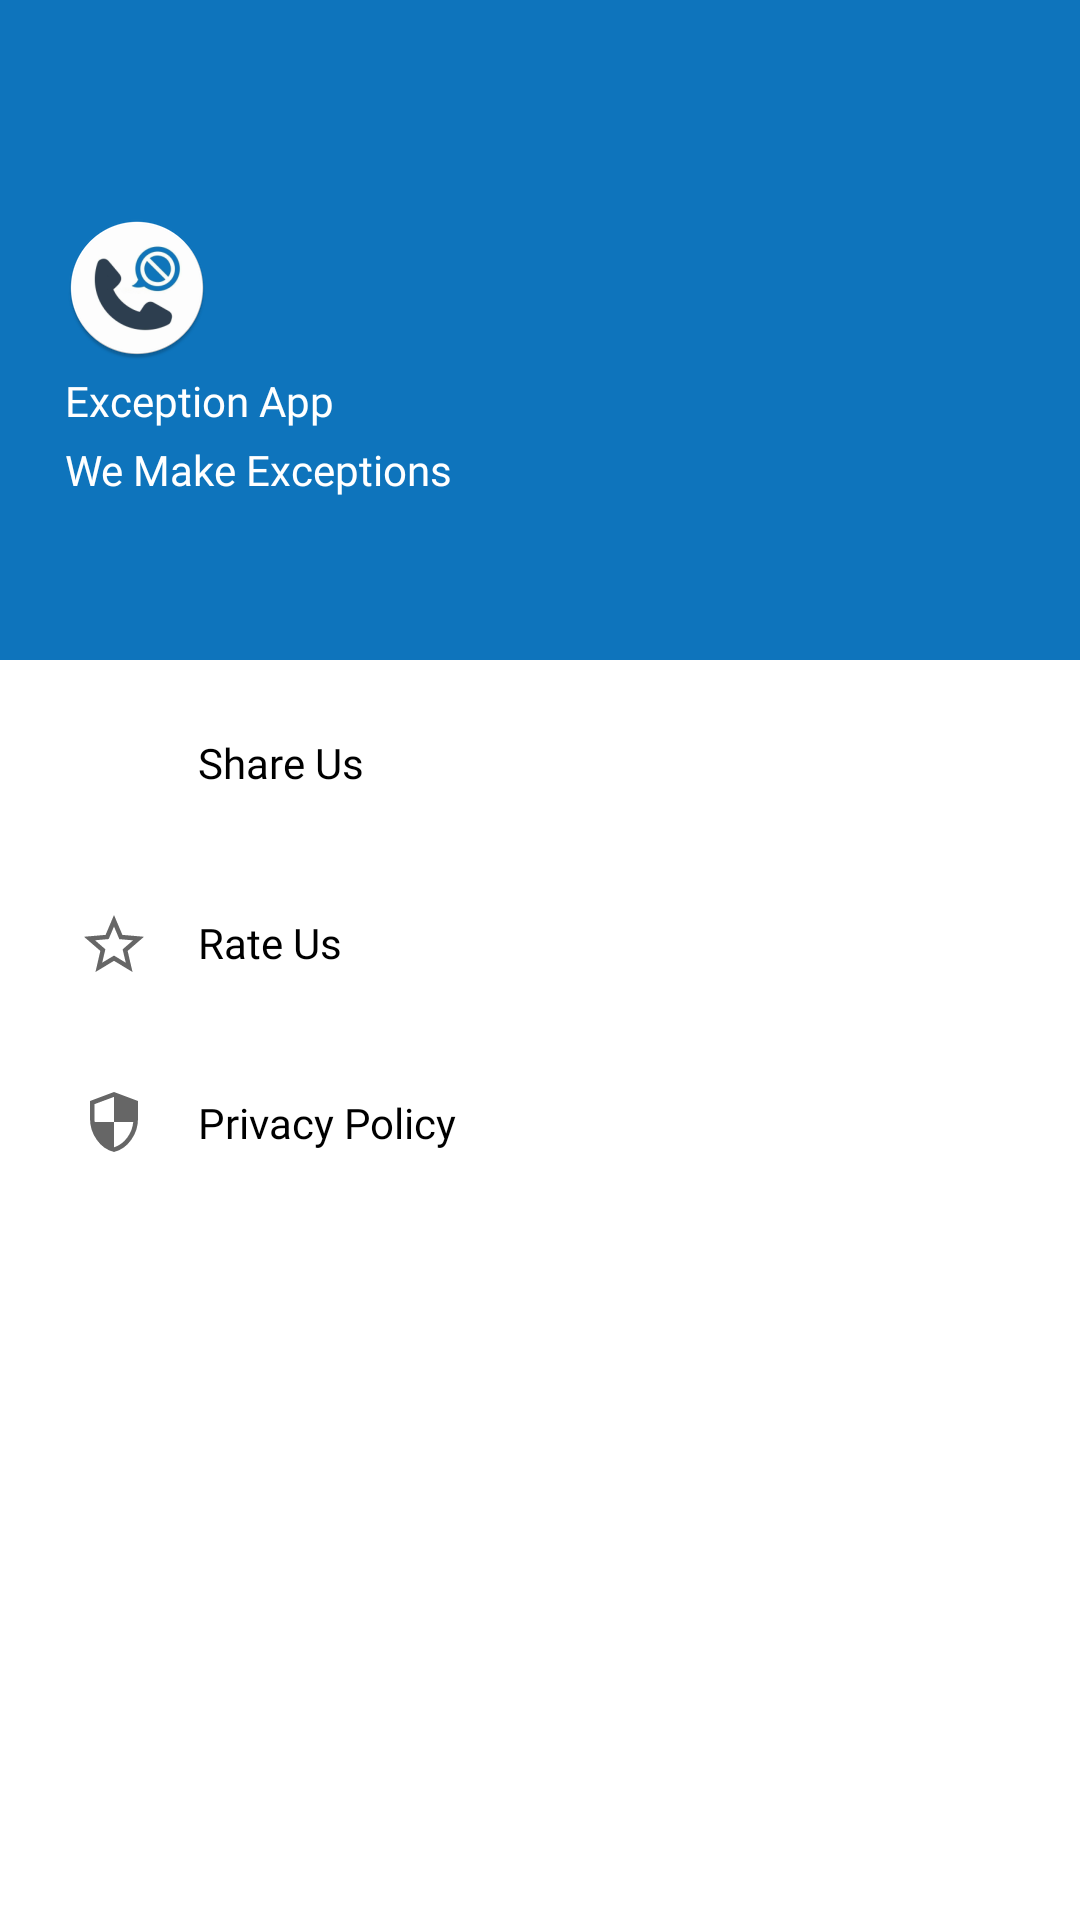

Layout XML and referenced resources for this Android screen:
<!-- AndroidManifest.xml: application theme Theme.ExceptionApp -->
<!-- res/layout/layout_nav_drawer.xml -->
<?xml version="1.0" encoding="utf-8"?>
<androidx.constraintlayout.widget.ConstraintLayout xmlns:android="http://schemas.android.com/apk/res/android"
    xmlns:app="http://schemas.android.com/apk/res-auto"
    xmlns:tools="http://schemas.android.com/tools"
    android:layout_width="match_parent"
    android:layout_height="match_parent"
    android:background="@color/white">



    <androidx.constraintlayout.widget.ConstraintLayout
        android:id="@+id/constraintLayout"
        android:layout_width="0dp"
        android:layout_height="220dp"
        android:background="@color/blue"
        app:layout_constraintEnd_toEndOf="parent"
        app:layout_constraintStart_toStartOf="parent"
        app:layout_constraintTop_toTopOf="parent">

        <ImageView
            android:id="@+id/imageView"
            android:layout_width="wrap_content"
            android:layout_height="wrap_content"
            android:layout_marginStart="8dp"
            android:layout_marginTop="72dp"
            android:paddingTop="@dimen/nav_header_vertical_spacing"
            app:layout_constraintEnd_toEndOf="parent"
            app:layout_constraintHorizontal_bias="0.045"
            app:layout_constraintStart_toStartOf="parent"
            app:layout_constraintTop_toTopOf="parent"
            app:srcCompat="@mipmap/ic_launcher_round" />

        <TextView
            android:id="@+id/textView2"
            android:layout_width="wrap_content"
            android:layout_height="wrap_content"
            android:layout_marginTop="4dp"
            android:fontFamily="@font/roboto_bold"
            android:paddingTop="@dimen/nav_header_vertical_spacing"
            android:text="@string/app_name"
            android:textAppearance="@style/TextAppearance.AppCompat.Body1"
            android:textColor="@color/white"
            android:textSize="14dp"
            app:layout_constraintStart_toStartOf="@+id/imageView"
            app:layout_constraintTop_toBottomOf="@+id/imageView" />

        <TextView
            android:id="@+id/textView"
            android:layout_width="wrap_content"
            android:layout_height="wrap_content"
            android:layout_marginTop="4dp"
            android:text="@string/we_make_exceptions"
            android:textColor="@color/white"
            android:fontFamily="@font/roboto_regular"
            app:layout_constraintStart_toStartOf="@+id/textView2"
            app:layout_constraintTop_toBottomOf="@+id/textView2" />
    </androidx.constraintlayout.widget.ConstraintLayout>


    <androidx.constraintlayout.widget.ConstraintLayout
        android:id="@+id/nav_my_photos"
        android:layout_width="match_parent"
        android:layout_height="60dp"
        android:layout_marginTop="4dp"
        android:background="?attr/selectableItemBackground"
        android:clickable="true"
        app:layout_constraintEnd_toEndOf="parent"
        app:layout_constraintHorizontal_bias="0.0"
        app:layout_constraintStart_toStartOf="parent"
        app:layout_constraintTop_toBottomOf="@+id/constraintLayout">

        <ImageView
            android:id="@+id/iv_photo"
            android:layout_width="24dp"
            android:layout_height="24dp"
            android:layout_marginStart="26dp"
            app:layout_constraintBottom_toBottomOf="parent"
            app:layout_constraintStart_toStartOf="parent"
            app:layout_constraintTop_toTopOf="parent"
            app:srcCompat="@drawable/ic_share" />

        <TextView

            android:id="@+id/tv_photo"
            android:layout_width="wrap_content"
            android:layout_height="wrap_content"
            android:layout_marginStart="16dp"
            android:fontFamily="@font/roboto_regular"
            android:text="@string/menu_share_us"
            android:textColor="@color/black"
            app:layout_constraintBottom_toBottomOf="@+id/iv_photo"
            app:layout_constraintStart_toEndOf="@+id/iv_photo"
            app:layout_constraintTop_toTopOf="@+id/iv_photo"
            app:layout_constraintVertical_bias="0.523" />
    </androidx.constraintlayout.widget.ConstraintLayout>


    <androidx.constraintlayout.widget.ConstraintLayout
        android:id="@+id/nav_share_app"
        android:layout_width="match_parent"
        android:layout_height="60dp"
        android:background="?attr/selectableItemBackground"
        android:clickable="true"
        app:layout_constraintEnd_toEndOf="parent"
        app:layout_constraintStart_toStartOf="parent"
        app:layout_constraintTop_toBottomOf="@+id/nav_my_photos">

        <ImageView

            android:id="@+id/iv_share"
            android:layout_width="24dp"
            android:layout_height="24dp"
            android:layout_marginStart="26dp"
            app:layout_constraintBottom_toBottomOf="parent"
            app:layout_constraintStart_toStartOf="parent"
            app:layout_constraintTop_toTopOf="parent"
            app:srcCompat="@drawable/ic_star" />

        <TextView

            android:id="@+id/tv_share"
            android:layout_width="wrap_content"
            android:layout_height="wrap_content"
            android:layout_marginStart="16dp"
            android:fontFamily="@font/roboto_regular"
            android:text="@string/menu_rate_us"
            android:textColor="@color/black"
            app:layout_constraintBottom_toBottomOf="@+id/iv_share"
            app:layout_constraintStart_toEndOf="@+id/iv_share"
            app:layout_constraintTop_toTopOf="@+id/iv_share"
            app:layout_constraintVertical_bias="0.523" />
    </androidx.constraintlayout.widget.ConstraintLayout>

    <androidx.constraintlayout.widget.ConstraintLayout
        android:id="@+id/nav_rating"
        android:layout_width="match_parent"
        android:layout_height="60dp"
        android:background="?attr/selectableItemBackground"
        android:clickable="true"
        app:layout_constraintEnd_toEndOf="parent"
        app:layout_constraintHorizontal_bias="0.0"
        app:layout_constraintStart_toStartOf="parent"
        app:layout_constraintTop_toBottomOf="@+id/nav_share_app">

        <ImageView

            android:id="@+id/iv_rating"
            android:layout_width="24dp"
            android:layout_height="24dp"
            android:layout_marginStart="26dp"
            app:layout_constraintBottom_toBottomOf="parent"
            app:layout_constraintStart_toStartOf="parent"
            app:layout_constraintTop_toTopOf="parent"
            app:srcCompat="@drawable/ic_privacy_policy" />

        <TextView

            android:id="@+id/tv_rating"
            android:layout_width="wrap_content"
            android:layout_height="wrap_content"
            android:layout_marginStart="16dp"
            android:fontFamily="@font/roboto_regular"
            android:text="@string/menu_privacy_policy"
            android:textColor="@color/black"
            app:layout_constraintBottom_toBottomOf="@+id/iv_rating"
            app:layout_constraintStart_toEndOf="@+id/iv_rating"
            app:layout_constraintTop_toTopOf="@+id/iv_rating"
            app:layout_constraintVertical_bias="0.523" />
    </androidx.constraintlayout.widget.ConstraintLayout>

    <TextView
        android:visibility="gone"
        android:id="@+id/tv_app_version"
        android:layout_width="wrap_content"
        android:layout_height="wrap_content"
        android:layout_marginStart="28dp"
        android:fontFamily="@font/roboto_regular"
        android:layout_marginBottom="28dp"
        android:text="App Version 1.0.0"
        android:textColor="@color/black"
        app:layout_constraintBottom_toBottomOf="parent"
        app:layout_constraintStart_toStartOf="parent" />


</androidx.constraintlayout.widget.ConstraintLayout>
<!-- resources referenced by this layout -->
<resources>
  <color name="black">#FF000000</color>
  <color name="blue">#0e74bc</color>
  <color name="white">#FFFFFFFF</color>
  <!-- drawable ic_privacy_policy (drawable) -->
  <vector xmlns:android="http://schemas.android.com/apk/res/android"
      android:width="48dp"
      android:height="48dp"
      android:viewportWidth="48"
      android:viewportHeight="48"
      android:tint="?attr/colorControlNormal">
      <path
          android:fillColor="@android:color/white"
          android:pathData="M24,44Q17,42.25 12.5,35.875Q8,29.5 8,21.9V10L24,4L40,10V21.9Q40,29.5 35.5,35.875Q31,42.25 24,44ZM24,40.9Q29.3,39.15 32.775,34.475Q36.25,29.8 36.85,24H24V7.25L11,12.1V21.9Q11,22.5 11.025,22.925Q11.05,23.35 11.15,24H24Z"/>
  </vector>
  <!-- drawable ic_star (drawable) -->
  <vector xmlns:android="http://schemas.android.com/apk/res/android"
      android:width="48dp"
      android:height="48dp"
      android:viewportWidth="48"
      android:viewportHeight="48"
      android:tint="?attr/colorControlNormal"
      >
  
    <path
        android:fillColor="#FF000000"
        android:pathData="m16.15,37.75 l7.85,-4.7 7.85,4.75 -2.1,-8.9 6.9,-6 -9.1,-0.8L24,13.7l-3.55,8.35 -9.1,0.8 6.9,6ZM11.65,44l3.25,-14.05L4,20.5l14.4,-1.25L24,6l5.6,13.25L44,20.5l-10.9,9.45L36.35,44 24,36.55ZM24,26.25Z"/>
  </vector>
  <!-- mipmap ic_launcher_round: png bitmap (mipmap-hdpi, 5229 bytes) -->
  <string name="app_name">Exception App</string>
  <string name="menu_privacy_policy">Privacy Policy</string>
  <string name="menu_rate_us">Rate Us</string>
  <string name="menu_share_us">Share Us</string>
  <string name="we_make_exceptions">We Make Exceptions</string>
  <style name="Theme.ExceptionApp" parent="Theme.MaterialComponents.Light.NoActionBar">
          
          <item name="colorPrimary">@color/purple_500</item>
          <item name="colorPrimaryVariant">@color/purple_700</item>
          <item name="colorOnPrimary">@color/white</item>
          
          <item name="colorSecondary">@color/teal_200</item>
          <item name="colorSecondaryVariant">@color/teal_700</item>
          <item name="colorOnSecondary">@color/black</item>
          
          <item name="android:statusBarColor" tools:targetApi="l">@color/blue</item>
          
      </style>
  <color name="purple_500">#0e74bc</color>
  <color name="purple_700">#0e74bc</color>
  <color name="teal_200">#FF03DAC5</color>
  <color name="teal_700">#FF018786</color>
</resources>
